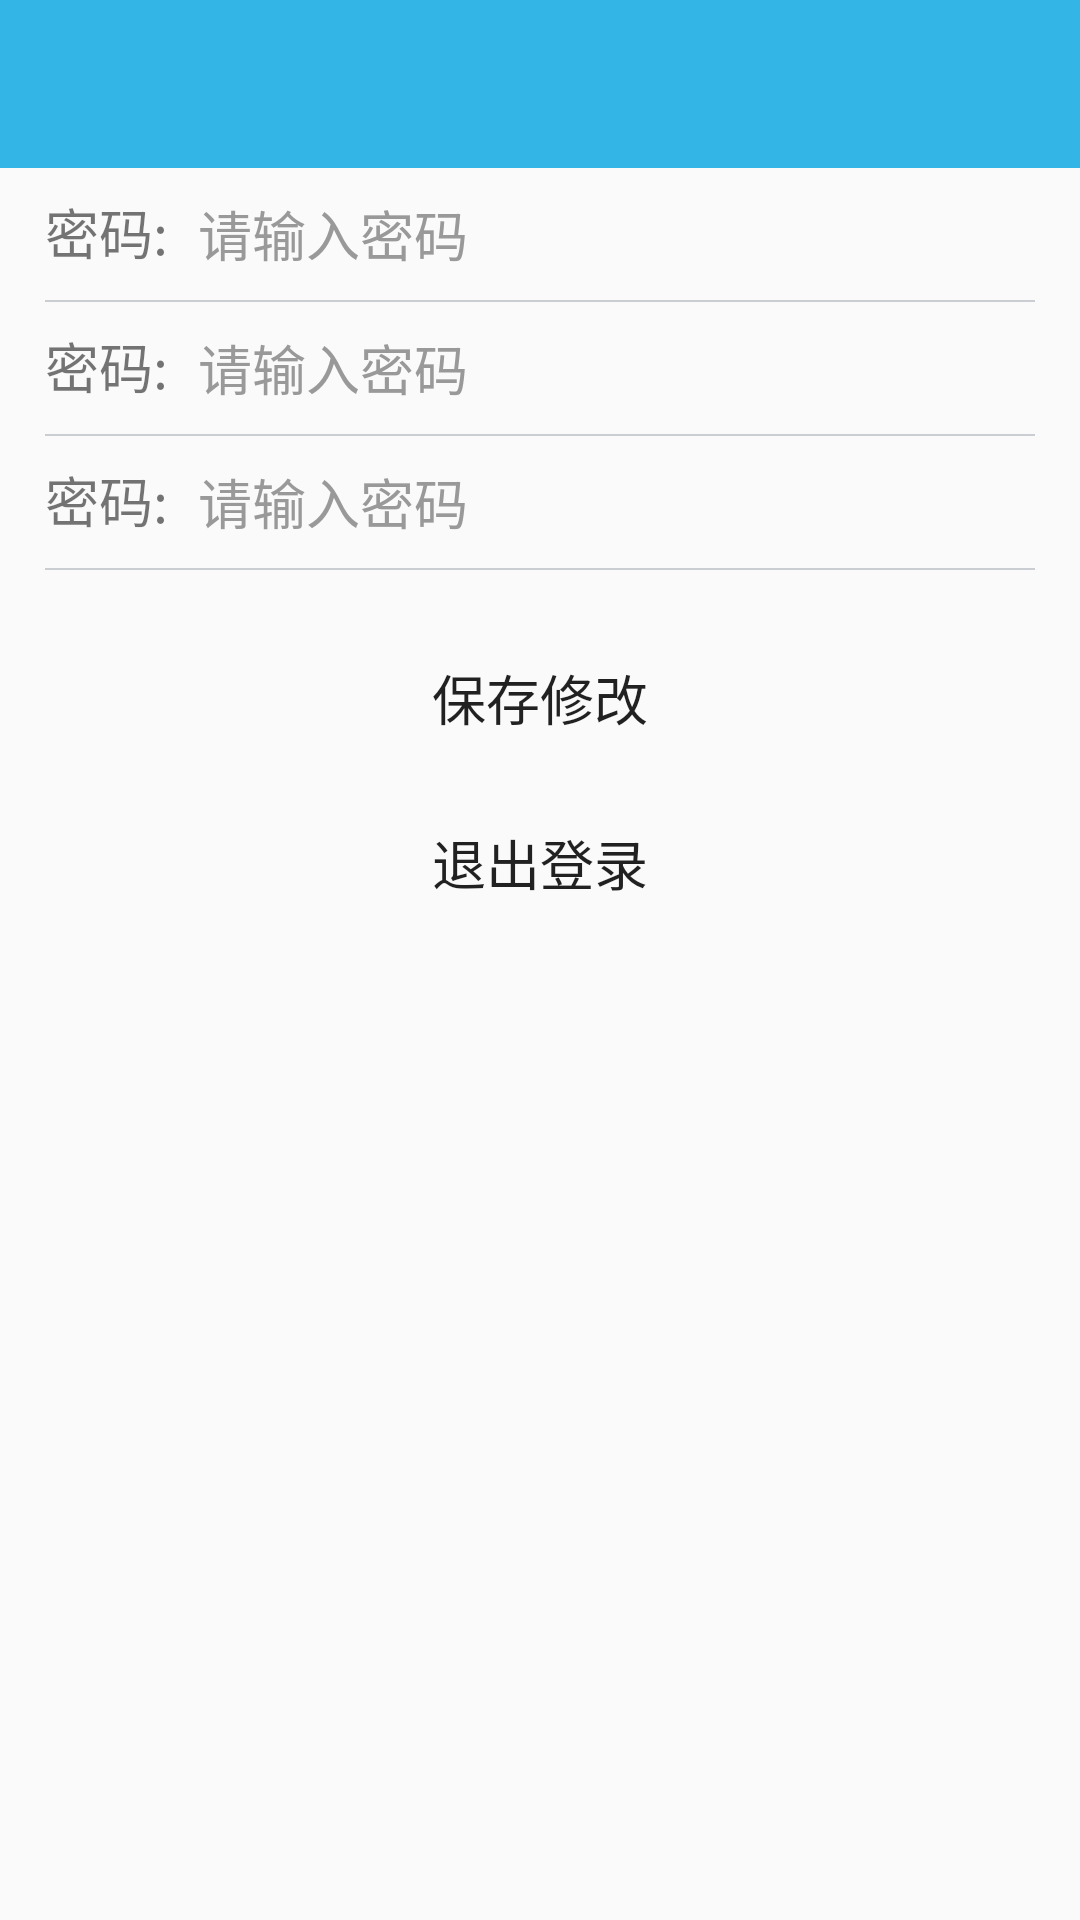

The Android layout XML behind this screen, and the referenced resources:
<!-- AndroidManifest.xml: application theme AppTheme -->
<!-- res/layout/logindown_layout.xml -->
<?xml version="1.0" encoding="utf-8"?>
<LinearLayout
    xmlns:android="http://schemas.android.com/apk/res/android"
    android:orientation="vertical"
    android:layout_width="match_parent"
    android:layout_height="match_parent">

    <include
        layout="@layout/toolbar_layout"
        android:id="@+id/include_logindown_toolbar"></include>

    <LinearLayout
        android:layout_width="match_parent"
        android:layout_height="wrap_content"
        android:orientation="vertical"
        android:layout_marginLeft="15dp"
        android:layout_marginRight="15dp">

        <include
            layout="@layout/register_layout1"
            android:id="@+id/logindown1"></include>

        <View
            android:layout_width="match_parent"
            android:layout_height="0.5dp"
            android:background="#CACDD1" />

        <include
            layout="@layout/register_layout1"
            android:id="@+id/logindown2"></include>

        <View
            android:layout_width="match_parent"
            android:layout_height="0.5dp"
            android:background="#CACDD1" />

        <include
            layout="@layout/register_layout1"
            android:id="@+id/logindown3"></include>

        <View
            android:layout_width="match_parent"
            android:layout_height="0.5dp"
            android:background="#CACDD1" />

        <RelativeLayout
            android:layout_width="match_parent"
            android:layout_height="match_parent">

            <Button
                android:id="@+id/logindown_save_layout_btn"
                android:layout_width="match_parent"
                android:layout_height="45dp"
                android:layout_marginTop="20dp"
                android:text="保存修改"
                android:textSize="18sp"
                android:layout_centerHorizontal="true"
                android:background="@drawable/bt_register_selector"/>
        </RelativeLayout>

        <RelativeLayout
            android:layout_width="match_parent"
            android:layout_height="match_parent">

            <Button
                android:id="@+id/logindown_layout_btn"
                android:layout_width="match_parent"
                android:layout_height="45dp"
                android:layout_marginTop="10dp"
                android:text="退出登录"
                android:textSize="18sp"
                android:layout_centerHorizontal="true"
                android:background="@drawable/bt_register_selector"/>
        </RelativeLayout>
    </LinearLayout>
</LinearLayout>
<!-- res/layout/toolbar_layout.xml (included above) -->
<?xml version="1.0" encoding="utf-8"?>
<LinearLayout xmlns:android="http://schemas.android.com/apk/res/android"
    xmlns:toolbar="http://schemas.android.com/apk/res-auto"
    android:orientation="vertical"
    android:layout_width="match_parent"
    android:layout_height="wrap_content">

    <android.support.v7.widget.Toolbar
        android:id="@+id/toolbar"
        android:layout_width="match_parent"
        android:layout_height="wrap_content"
        android:background="@color/color5"
        toolbar:title=" ">

        <LinearLayout
            android:layout_width="wrap_content"
            android:layout_height="wrap_content"
            android:layout_gravity="center_horizontal">

            <TextView
                android:layout_width="0dp"
                android:layout_height="wrap_content"
                android:layout_weight="1"
                android:id="@+id/toolbar_textview_1"/>

            <TextView
                android:layout_width="0dp"
                android:layout_height="wrap_content"
                android:layout_weight="1"
                android:id="@+id/toolbar_textview_2"/>

            <TextView
                android:layout_width="0dp"
                android:layout_height="wrap_content"
                android:layout_weight="1"
                android:id="@+id/toolbar_textview_3"/>
        </LinearLayout>
    </android.support.v7.widget.Toolbar>
</LinearLayout>
<!-- res/layout/register_layout1.xml (included above) -->
<?xml version="1.0" encoding="utf-8"?>
<LinearLayout
    xmlns:android="http://schemas.android.com/apk/res/android"
    android:orientation="horizontal"
    android:layout_width="match_parent"
    android:layout_height="wrap_content">

    <TextView
        android:id="@+id/register1_text"
        android:layout_width="wrap_content"
        android:layout_height="wrap_content"
        android:text="密码:"
        android:textSize="18dp"/>

    <EditText
        android:id="@+id/edtpassward_register_layout"
        android:layout_width="0dp"
        android:layout_height="44dp"
        android:layout_weight="1"
        android:background="@null"
        android:hint="请输入密码"
        android:inputType="textPassword"
        android:paddingLeft="10dp"
        android:singleLine="true"
        android:textColorHint="#999999"
        android:textSize="18sp" />

    <ImageView
        android:id="@+id/login_register_close2"
        android:layout_width="20dp"
        android:layout_height="20dp"
        android:background="@drawable/icon_close"
        android:layout_gravity="center"/>
</LinearLayout>
<!-- resources referenced by this layout -->
<resources>
  <color name="color5">#ff33b5e5</color>
  <style name="AppTheme" parent="Theme.AppCompat.Light.NoActionBar">
          
          <item name="colorPrimary">@android:color/holo_blue_light</item>
          <item name="colorPrimaryDark">@android:color/holo_blue_light</item>
      </style>
</resources>
